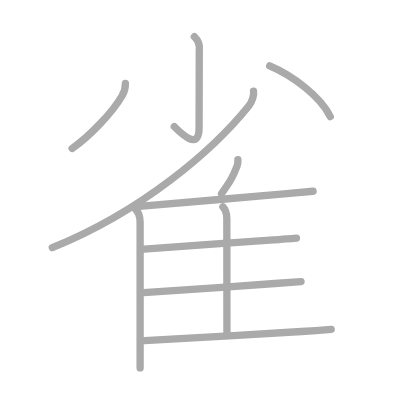
t = 0.00 s
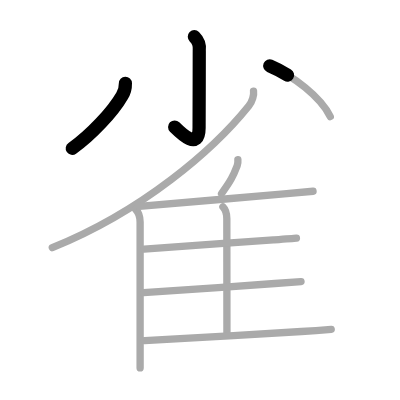
t = 2.25 s
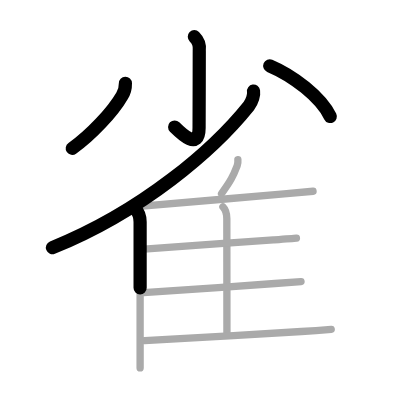
t = 4.50 s
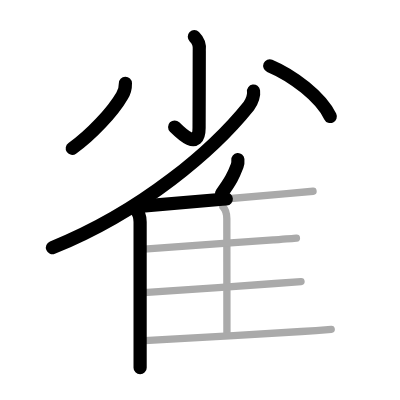
t = 6.50 s
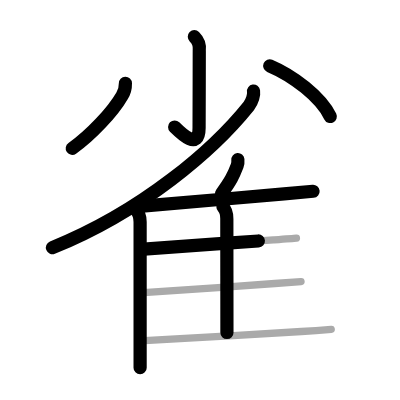
t = 8.75 s
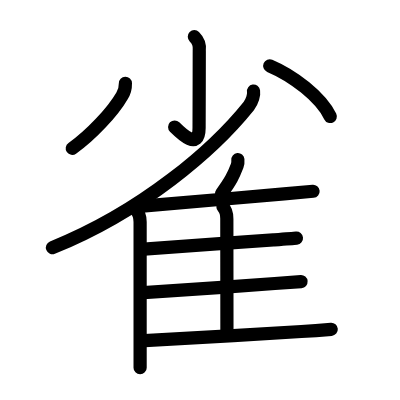
t = 11.00 s

The animated SVG that drew these frames (rendered in a browser with its animation timeline set to each time). Animation: 11 SMIL elements (animate=11); one cycle of 11.00 s.

<?xml version="1.0" standalone="no"?>
<!DOCTYPE svg PUBLIC "-//W3C//DTD SVG 1.1//EN"   "http://www.w3.org/Graphics/SVG/1.1/DTD/svg11.dtd">
<svg width="400px" height="400px"  version="1.1" xmlns="http://www.w3.org/2000/svg">
  <defs>
    <marker id="Triangle" viewBox="0 0 10 10" refX="0" refY="5" markerUnits="strokeWidth" markerWidth="3" style="stroke-opacity:0%;fill:#aaaaaa;" markerHeight="2" orient="auto">
      <path d="M 0 0 L 10 5 L 0 10 z" />
    </marker>
    
    <marker id="Arrow" viewBox="0 0 10 10" refX="5" refY="5" markerUnits="strokeWidth" markerWidth="1.8" style="stroke-opacity:0%;fill:#770000;" markerHeight="2" orient="auto">
      <path d="M 0 4 L 6 4 L 4 1 L 10 5 L 4 9 L 6 6 L 0 6 z" />
        <circle cx="5" cy="5" r="5" />
      </marker>
    
    <marker id="TriangleRed" viewBox="0 0 10 10" refX="0" refY="5" markerUnits="strokeWidth" markerWidth="3" style="stroke-opacity:0%;fill:#CC0000;" markerHeight="2" orient="auto">
      <path d="M 0 0 L 10 5 L 0 10 z" />
    </marker>
    
    <marker id="ArrowRed" viewBox="0 0 10 10" refX="5" refY="5" markerUnits="strokeWidth" markerWidth="1.8" style="stroke-opacity:0%;fill:#CC0000;" markerHeight="2" orient="auto">
      <path d="M 0 4 L 6 4 L 4 1 L 10 5 L 4 9 L 6 6 L 0 6 z" />
        <circle cx="5" cy="5" r="5" />
      </marker>
    
  </defs>
  
  <path style="fill:#ffffff; fill-opacity:100%; fill-rule:evenodd; stroke-width:0;" d="M 0 0 L 400px 0 L 400px 400px L 0 400px L 0 0" />

  <g transform="scale(3.6697247706422 3.6697247706422)">
<path style="fill:none; fill-opacity:0%; fill-rule:evenodd; stroke:#aaaaaa; stroke-opacity:100%; stroke-width: 1.5pt; stroke-linejoin:round; stroke-linecap:round;" d="M52.96 10c1.08 1.06 1.53 2.3 1.34 3.75c0 6.13-0.05 19.42-0.05 21.13c0 6.38-5 1.38-6.75-0.36"></path>
<path style="fill:none; fill-opacity:0%; fill-rule:evenodd; stroke:#aaaaaa; stroke-opacity:100%; stroke-width: 1.5pt; stroke-linejoin:round; stroke-linecap:round;" d="M34.17 22.72c0.03 1.24-0.27 2.36-0.9 3.36c-2.52 4.4-8.66 10.93-13.61 14.36"></path>
<path style="fill:none; fill-opacity:0%; fill-rule:evenodd; stroke:#aaaaaa; stroke-opacity:100%; stroke-width: 1.5pt; stroke-linejoin:round; stroke-linecap:round;" d="M73.5 17.95c6.37 2.69 13.88 8.43 16.5 13.81"></path>
<path style="fill:none; fill-opacity:0%; fill-rule:evenodd; stroke:#aaaaaa; stroke-opacity:100%; stroke-width: 1.5pt; stroke-linejoin:round; stroke-linecap:round;" d="M69.09 24.83c0.15 1.01-0.29 2.79-1.31 4.06C58.25 40.75 39 57.5 14.25 67.5"></path>
<path style="fill:none; fill-opacity:0%; fill-rule:evenodd; stroke:#aaaaaa; stroke-opacity:100%; stroke-width: 1.5pt; stroke-linejoin:round; stroke-linecap:round;" d="M36.96 57.05c0.87 0.87 1.22 2.08 1.22 3.47c0 4.79 0 19.48 0 29.98c0 4.25 0 7.81 0 9.75"></path>
<path style="fill:none; fill-opacity:0%; fill-rule:evenodd; stroke:#aaaaaa; stroke-opacity:100%; stroke-width: 1.5pt; stroke-linejoin:round; stroke-linecap:round;" d="M64.82 43.5c0.05 0.52-0.02 1.21-0.19 1.66c-1.1 2.86-1.74 4.11-4.26 7.59"></path>
<path style="fill:none; fill-opacity:0%; fill-rule:evenodd; stroke:#aaaaaa; stroke-opacity:100%; stroke-width: 1.5pt; stroke-linejoin:round; stroke-linecap:round;" d="M37.96 56.24c6.93-0.61 27.78-2.36 39.44-3.39c3.97-0.35 6.9-0.62 7.91-0.73"></path>
<path style="fill:none; fill-opacity:0%; fill-rule:evenodd; stroke:#aaaaaa; stroke-opacity:100%; stroke-width: 1.5pt; stroke-linejoin:round; stroke-linecap:round;" d="M60.75 56.36c0.84 0.84 1.06 2.06 1.06 3.26c0 8 0.03 23.11 0.03 31.06"></path>
<path style="fill:none; fill-opacity:0%; fill-rule:evenodd; stroke:#aaaaaa; stroke-opacity:100%; stroke-width: 1.5pt; stroke-linejoin:round; stroke-linecap:round;" d="M39.25 67.88c6.69-0.51 25.21-1.78 35.25-2.51c3.1-0.23 5.4-0.4 6.28-0.49"></path>
<path style="fill:none; fill-opacity:0%; fill-rule:evenodd; stroke:#aaaaaa; stroke-opacity:100%; stroke-width: 1.5pt; stroke-linejoin:round; stroke-linecap:round;" d="M39.14 79.76c6.92-0.42 25.29-1.74 35.75-2.5c3.52-0.26 6.14-0.45 7.14-0.53"></path>
<path style="fill:none; fill-opacity:0%; fill-rule:evenodd; stroke:#aaaaaa; stroke-opacity:100%; stroke-width: 1.5pt; stroke-linejoin:round; stroke-linecap:round;" d="M39.39 92.81c7.87-0.42 30.32-1.68 42.73-2.48c2.71-0.17 5.43-0.37 8.14-0.59"></path>

<path style="fill:none; fill-opacity:0%; fill-rule:evenodd; stroke:#000000; stroke-opacity:100%; stroke-width: 2.7pt; stroke-linejoin:round; stroke-linecap:round;" d="M52.96 10c1.08 1.06 1.53 2.3 1.34 3.75c0 6.13-0.05 19.42-0.05 21.13c0 6.38-5 1.38-6.75-0.36" pathLength="100" stroke-dashoffset="100" stroke-dasharray="100 105"><animate id="dashAnim1" attributeName="stroke-dashoffset" from="100" to="0" dur="1s" calcMode="linear" fill="freeze"/></path>
<path style="fill:none; fill-opacity:0%; fill-rule:evenodd; stroke:#000000; stroke-opacity:100%; stroke-width: 2.7pt; stroke-linejoin:round; stroke-linecap:round;" d="M34.17 22.72c0.03 1.24-0.27 2.36-0.9 3.36c-2.52 4.4-8.66 10.93-13.61 14.36" pathLength="100" stroke-dashoffset="100" stroke-dasharray="100 105"><animate id="dashAnim2" attributeName="stroke-dashoffset" from="100" to="0" dur="1s" calcMode="linear" begin="dashAnim1.end" fill="freeze"/></path>
<path style="fill:none; fill-opacity:0%; fill-rule:evenodd; stroke:#000000; stroke-opacity:100%; stroke-width: 2.7pt; stroke-linejoin:round; stroke-linecap:round;" d="M73.5 17.95c6.37 2.69 13.88 8.43 16.5 13.81" pathLength="100" stroke-dashoffset="100" stroke-dasharray="100 105"><animate id="dashAnim3" attributeName="stroke-dashoffset" from="100" to="0" dur="1s" calcMode="linear" begin="dashAnim2.end" fill="freeze"/></path>
<path style="fill:none; fill-opacity:0%; fill-rule:evenodd; stroke:#000000; stroke-opacity:100%; stroke-width: 2.7pt; stroke-linejoin:round; stroke-linecap:round;" d="M69.09 24.83c0.15 1.01-0.29 2.79-1.31 4.06C58.25 40.75 39 57.5 14.25 67.5" pathLength="100" stroke-dashoffset="100" stroke-dasharray="100 105"><animate id="dashAnim4" attributeName="stroke-dashoffset" from="100" to="0" dur="1s" calcMode="linear" begin="dashAnim3.end" fill="freeze"/></path>
<path style="fill:none; fill-opacity:0%; fill-rule:evenodd; stroke:#000000; stroke-opacity:100%; stroke-width: 2.7pt; stroke-linejoin:round; stroke-linecap:round;" d="M36.96 57.05c0.87 0.87 1.22 2.08 1.22 3.47c0 4.79 0 19.48 0 29.98c0 4.25 0 7.81 0 9.75" pathLength="100" stroke-dashoffset="100" stroke-dasharray="100 105"><animate id="dashAnim5" attributeName="stroke-dashoffset" from="100" to="0" dur="1s" calcMode="linear" begin="dashAnim4.end" fill="freeze"/></path>
<path style="fill:none; fill-opacity:0%; fill-rule:evenodd; stroke:#000000; stroke-opacity:100%; stroke-width: 2.7pt; stroke-linejoin:round; stroke-linecap:round;" d="M64.82 43.5c0.05 0.52-0.02 1.21-0.19 1.66c-1.1 2.86-1.74 4.11-4.26 7.59" pathLength="100" stroke-dashoffset="100" stroke-dasharray="100 105"><animate id="dashAnim6" attributeName="stroke-dashoffset" from="100" to="0" dur="1s" calcMode="linear" begin="dashAnim5.end" fill="freeze"/></path>
<path style="fill:none; fill-opacity:0%; fill-rule:evenodd; stroke:#000000; stroke-opacity:100%; stroke-width: 2.7pt; stroke-linejoin:round; stroke-linecap:round;" d="M37.96 56.24c6.93-0.61 27.78-2.36 39.44-3.39c3.97-0.35 6.9-0.62 7.91-0.73" pathLength="100" stroke-dashoffset="100" stroke-dasharray="100 105"><animate id="dashAnim7" attributeName="stroke-dashoffset" from="100" to="0" dur="1s" calcMode="linear" begin="dashAnim6.end" fill="freeze"/></path>
<path style="fill:none; fill-opacity:0%; fill-rule:evenodd; stroke:#000000; stroke-opacity:100%; stroke-width: 2.7pt; stroke-linejoin:round; stroke-linecap:round;" d="M60.75 56.36c0.84 0.84 1.06 2.06 1.06 3.26c0 8 0.03 23.11 0.03 31.06" pathLength="100" stroke-dashoffset="100" stroke-dasharray="100 105"><animate id="dashAnim8" attributeName="stroke-dashoffset" from="100" to="0" dur="1s" calcMode="linear" begin="dashAnim7.end" fill="freeze"/></path>
<path style="fill:none; fill-opacity:0%; fill-rule:evenodd; stroke:#000000; stroke-opacity:100%; stroke-width: 2.7pt; stroke-linejoin:round; stroke-linecap:round;" d="M39.25 67.88c6.69-0.51 25.21-1.78 35.25-2.51c3.1-0.23 5.4-0.4 6.28-0.49" pathLength="100" stroke-dashoffset="100" stroke-dasharray="100 105"><animate id="dashAnim9" attributeName="stroke-dashoffset" from="100" to="0" dur="1s" calcMode="linear" begin="dashAnim8.end" fill="freeze"/></path>
<path style="fill:none; fill-opacity:0%; fill-rule:evenodd; stroke:#000000; stroke-opacity:100%; stroke-width: 2.7pt; stroke-linejoin:round; stroke-linecap:round;" d="M39.14 79.76c6.92-0.42 25.29-1.74 35.75-2.5c3.52-0.26 6.14-0.45 7.14-0.53" pathLength="100" stroke-dashoffset="100" stroke-dasharray="100 105"><animate id="dashAnim10" attributeName="stroke-dashoffset" from="100" to="0" dur="1s" calcMode="linear" begin="dashAnim9.end" fill="freeze"/></path>
<path style="fill:none; fill-opacity:0%; fill-rule:evenodd; stroke:#000000; stroke-opacity:100%; stroke-width: 2.7pt; stroke-linejoin:round; stroke-linecap:round;" d="M39.39 92.81c7.87-0.42 30.32-1.68 42.73-2.48c2.71-0.17 5.43-0.37 8.14-0.59" pathLength="100" stroke-dashoffset="100" stroke-dasharray="100 105"><animate id="dashAnim11" attributeName="stroke-dashoffset" from="100" to="0" dur="1s" calcMode="linear" begin="dashAnim10.end" fill="freeze"/></path>

</g>

</svg>  
          
